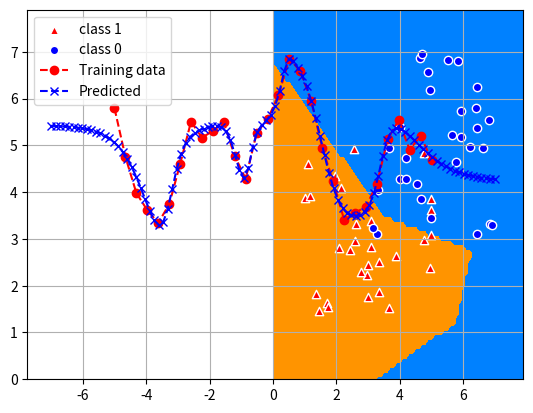

Generate this figure with matplotlib:
import numpy as np
import matplotlib.pyplot as plt

np. random.seed(100)

#  Neuron class = calculation of: output, activation potential, activation functions
class activation_fcn(object):

    def __init__(self):
        pass

    # Claculate neuron output
    def output(self, layer, name, derivative=False):
        # Get the method from 'self'. Default to a lambda.
        method = getattr(self, str(name), "Invalid_function")
        # Call the method as we return it
        return method(layer, derivative)

    # Display error if wrong activation function name is selected
    def Invalid_function(self, *arg):
        print("Error: Invalid activation function")
        return None

    # Identity activation function
    def linear(self, layer, derivative=False):
        out = 0
        if not derivative:
            out = layer['activation_potential']
        else:
            out = np.ones(shape=np.shape(layer['activation_potential']))
        return out

    # Logistic (sigmoid) activation function
    def logistic(self, layer, derivative=False):
        out = 0
        if not derivative:
            out = 1.0 / (1.0 + np.exp(-layer['activation_potential']))
        else:
            out = layer['output'] * (1.0 - layer['output'])
        return out

    # Hyperbolic tangent activation function  
    def tanh(self, layer, derivative=False):
        out = 0
        if not derivative:
            out = (np.exp(layer['activation_potential']) - np.exp(-layer['activation_potential'])) / (
                    np.exp(layer['activation_potential']) + np.exp(-layer['activation_potential']))
        else:
            out = 1.0 - np.power(layer['output'], 2)
        return out

    #  ReLU activation function 
    def relu(self, layer, derivative=False):
        out = 0
        if not derivative:
            out = np.maximum(0, layer['activation_potential'])
        else:
            out = layer['activation_potential'] >= 0  
        return out
    
    # Leaky ReLU activation function
    def leaky_relu(self, layer, derivative=False):
        out = 0
        x = layer['activation_potential']
        if not derivative:
            out = np.where(x > 0 , x, 0.01 * x)
        else:
            out = np.where(x > 0, 1, 0.01)
        return out
    
    # SELU activation function
    def selu(self, layer, derivative=False):
        out = 0
        alpha, scale = 1.67326, 1.0507
        x = layer['activation_potential']
        
        if not derivative:
            out = scale * np.where(x > 0, x, alpha * (np.exp(x) - 1))
        else:
            out = scale * np.where(x > 0, 1, alpha * np.exp(x))
        return out


#  Loss function class
class loss_fcn(object):

    def __init__(self):
        pass

    # Loss/error value calculated for all input data sample
    def loss(self, loss, expected, outputs, derivative):
        # Get the method from 'self'. Default to a lambda.
        method = getattr(self, str(loss), lambda: "Invalid loss function")
        # Call the method as we return it
        return method(expected, outputs, derivative)

    # Display error if wrong loss function name is selected
    def Invalid_function(self, *arg):
        print("Error: Invalid loss function")
        return None

    # Mean Square Error loss function
    def mse(self, expected, outputs, derivative=False):
        error_value = 0
        if not derivative:
            error_value = 0.5 * np.power(expected - outputs, 2)
        else:
            error_value = -(expected - outputs)
        return error_value

    # Cross-entropy loss function
    def binary_cross_entropy(self, expected, outputs, derivative=False):
        error_value = 0
        if not derivative:
            error_value = -expected * np.log(outputs) - (1 - expected) * np.log(1 - outputs)
        else:
            error_value = -(expected / outputs - (1 - expected) / (1 - outputs))
        return error_value

# Initialize a network
class Neural_network(object):

    def __init__(self):
        pass

    def create_network(self, structure):
        self.nnetwork = [structure[0]]
        for i in range(1, len(structure)):
            new_layer = {
                'weights': np.random.randn(structure[i]['units'], structure[i-1]['units'] + structure[i]['bias']),
                'bias': structure[i]['bias'],
                'activation_function': structure[i]['activation_function'],
                'activation_potential': None,
                'delta': None,
                'output': None}
            self.nnetwork.append(new_layer)
        return self.nnetwork

    # Forward propagate input to a network output
    def forward_propagate(self, nnetwork, inputs):
        # Network input values from dataset
        af = activation_fcn()
        inp = inputs.copy()
        for i in range(1, len(nnetwork)):
            if nnetwork[i]['bias']==True:
                inp = np.append(inp, 1)
            # Storage of network outputs from present layer of network
            nnetwork[i]['activation_potential'] = np.matmul(nnetwork[i]['weights'], inp).flatten()
            nnetwork[i]['output'] = af.output(nnetwork[i], nnetwork[i]['activation_function'], derivative=False)
            inp = nnetwork[i]['output']
        return inp


    # Backpropagate error and store it in neuron
    def backward_propagate(self, loss_function, nnetwork, expected):
        # Error prooagation will start from last layer
        af = activation_fcn()
        loss = loss_fcn()
        N = len(nnetwork)-1
        for i in range(N, 0, -1):
            # Storage of error values from present layer
            errors = []
            # Calculation of error values for other layers than last layer 
            if i<N:
                weights = nnetwork[i+1]['weights']
                if nnetwork[i+1]['bias']==True:
                    weights = weights[:, :-1]
                errors = np.matmul(nnetwork[i+1]['delta'], weights)
            # Calculation of error values for last layer
            else:                
                errors = loss.loss(loss_function, expected, nnetwork[-1]['output'], derivative=True)
            
            nnetwork[i]['delta'] = np.multiply(errors, af.output(nnetwork[i], nnetwork[i]['activation_function'], derivative=True))
                

    # Update network weights with error
    def update_weights(self, nnetwork, inputs, l_rate):
        inp = inputs
        for i in range(1, len(nnetwork)):           
            if nnetwork[i]['bias']==True:
                inp = np.append(inp, 1)
            nnetwork[i]['weights'] -= l_rate * np.matmul(nnetwork[i]['delta'].reshape(-1,1), inp.reshape(1,-1))
            inp = nnetwork[i]['output']
            

    # Train a network for a fixed number of epochs
    def train(self, nnetwork, x_train, y_train, l_rate=0.01, n_epoch=100, loss_function='mse', verbose=1):
        for epoch in range(n_epoch):
            sum_error = 0
            for iter, (x_row, y_row) in enumerate(zip(x_train, y_train)):

                self.forward_propagate(nnetwork, x_row)
                
                loss = loss_fcn()
                sum_error = np.sum(loss.loss(loss_function, y_row, nnetwork[-1]['output'], derivative=False))

                self.backward_propagate(loss_function, nnetwork, y_row)

                self.update_weights(nnetwork, x_row, l_rate)                               

            if verbose > 0:
                print('>epoch=%d, loss=%.3f' % (epoch + 1, sum_error))
        print('Results: epoch=%d, loss=%.3f' % (epoch + 1, sum_error))
        return nnetwork

    # Calculate network output
    def predict(self, nnetwork, inputs):
        out = []
        for input in inputs:
            out.append(self.forward_propagate(nnetwork, input))
        return out


def generate_classification_data(n=30):
    # Class 1 - samples generation
    X1_1 = 1 + 4 * np.random.rand(n, 1)
    X1_2 = 1 + 4 * np.random.rand(n, 1)
    class1 = np.concatenate((X1_1, X1_2), axis=1)
    Y1 = np.ones(n)

    # Class 0 - samples generation
    X0_1 = 3 + 4 * np.random.rand(n, 1)
    X0_2 = 3 + 4 * np.random.rand(n, 1)
    class0 = np.concatenate((X0_1, X0_2), axis=1)
    Y0 = np.zeros(n)

    X = np.concatenate((class1, class0))
    Y = np.concatenate((Y1, Y0))

    idx0 = [i for i, v in enumerate(Y) if v == 0]
    idx1 = [i for i, v in enumerate(Y) if v == 1]

    return X, Y, idx0, idx1


def test_classification():
    # Read data
    X, Y, idx0, idx1 = generate_classification_data()

    # Create network
    model = Neural_network()
    structure = [{'type': 'input', 'units': 2},
                 {'type': 'dense', 'units': 4, 'activation_function': 'relu', 'bias': True},
                 {'type': 'dense', 'units': 4, 'activation_function': 'relu', 'bias': True},
                 {'type': 'dense', 'units': 1, 'activation_function': 'logistic', 'bias': True}]

    network = model.create_network(structure)

    model.train(network, X, Y, 0.0001, 2000, 'binary_cross_entropy', 0)

    y = model.predict(network, X)
    t = 0

    for n, m in zip(y, Y):
        t += 1 - np.abs(np.round(np.array(n)) - np.array(m))
        print(f"pred = {n}, pred_round = {np.round(n)}, true = {m}")

    ACC = t / len(X)
    print(f"\nClassification accuracy = {ACC * 100}%")

    # Plotting decision regions
    xx, yy = np.meshgrid(np.arange(0, 8, 0.1),
                         np.arange(0, 8, 0.1))

    X_vis = np.c_[xx.ravel(), yy.ravel()]

    h = model.predict(network, X_vis)
    h = np.array(h) >= 0.5
    h = np.reshape(h, (len(xx), len(yy)))

    plt.contourf(xx, yy, h, cmap='jet')
    plt.scatter(X[idx1, 0], X[idx1, 1], marker='^', c="red", edgecolors="white", label="class 1")
    plt.scatter(X[idx0, 0], X[idx0, 1], marker='o', c="blue", edgecolors="white", label="class 0")
    plt.show()


generate_classification_data()
test_classification()

def generate_regression_data(n=30):
    # Generate regression dataset
    X = np.linspace(-5, 5, n).reshape(-1, 1)
    y = np.sin(2 * X) + np.cos(X) + 5
    # simulate noise
    data_noise = np.random.normal(0, 0.2, n).reshape(-1, 1)
    # Generate training data
    Y = y + data_noise

    return X.reshape(-1, 1), Y.reshape(-1, 1)


def test_regression():
    # Read data
    X, Y = generate_regression_data()

    # Create network
    model = Neural_network()
    structure = [{'type': 'input', 'units': 1},
                 {'type': 'dense', 'units': 8, 'activation_function': 'tanh', 'bias': True},
                 {'type': 'dense', 'units': 8, 'activation_function': 'tanh', 'bias': True},
                 {'type': 'dense', 'units': 1, 'activation_function': 'linear', 'bias': True}]

    network = model.create_network(structure)

    model.train(network, X, Y, 0.01, 4000, 'mse', 0)

    predicted = model.predict(network, X)
    std = np.std(predicted - Y)
    print("\nStandard deviation = {}".format(std))

    X_test = np.linspace(-7, 7, 100).reshape(-1, 1)
    X_test = np.array(X_test).tolist()
    predicted = model.predict(network, X_test)

    plt.plot(X, Y, 'r--o', label="Training data")
    plt.plot(X_test, predicted, 'b--x', label="Predicted")
    plt.legend()
    plt.grid()
    plt.show()


generate_regression_data(30)
test_regression()